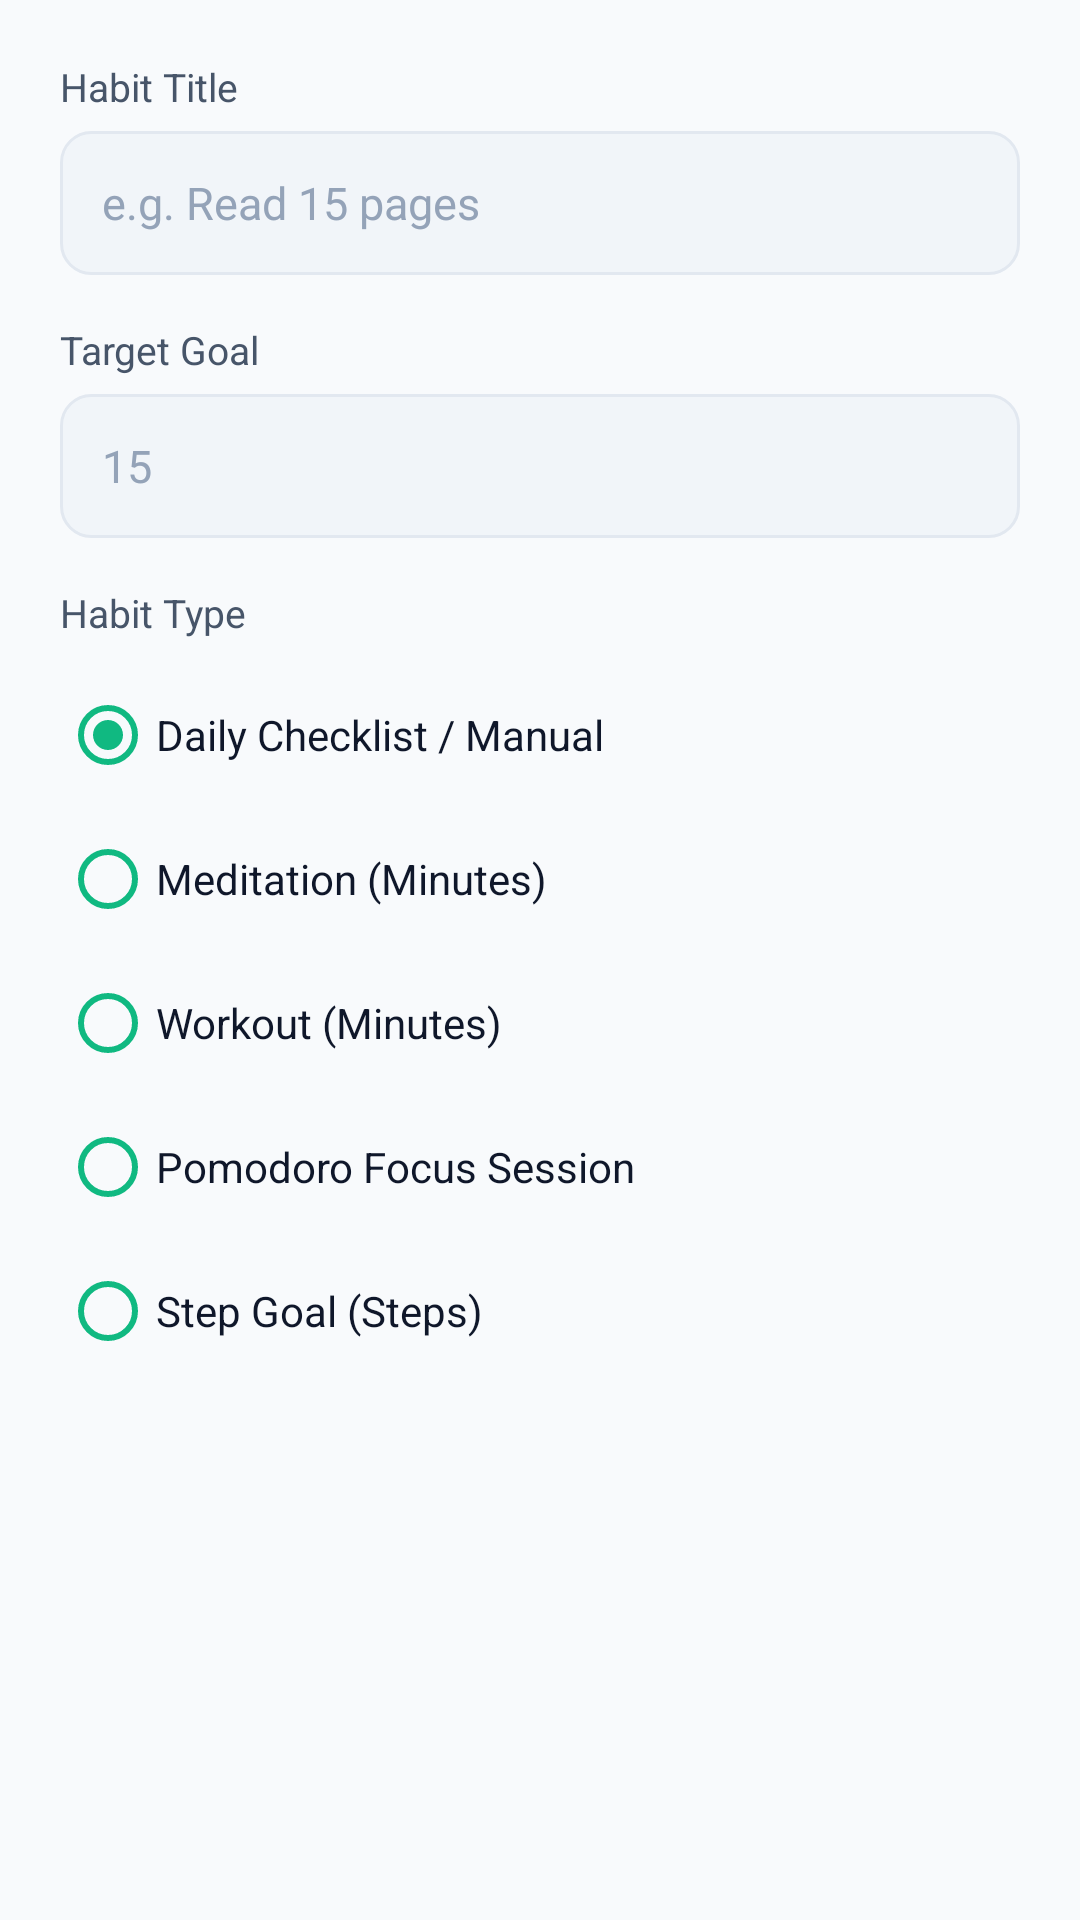

Reconstruct the res/layout file that produces this screen, plus the resources it refers to.
<!-- AndroidManifest.xml: application theme Theme.HabitsFirst -->
<!-- res/layout/dialog_add_habit.xml -->
<?xml version="1.0" encoding="utf-8"?>
<LinearLayout xmlns:android="http://schemas.android.com/apk/res/android"
    android:layout_width="match_parent"
    android:layout_height="wrap_content"
    android:orientation="vertical"
    android:padding="20dp">

    <TextView
        android:layout_width="wrap_content"
        android:layout_height="wrap_content"
        android:text="Habit Title"
        android:textColor="@color/text_secondary"
        android:textSize="13sp" />

    <EditText
        android:id="@+id/et_habit_title"
        android:layout_width="match_parent"
        android:layout_height="48dp"
        android:layout_marginTop="6dp"
        android:background="@drawable/item_edittext_bg"
        android:hint="e.g. Read 15 pages"
        android:paddingHorizontal="14dp"
        android:textColor="@color/text_primary"
        android:textColorHint="@color/text_muted"
        android:textSize="15sp" />

    <TextView
        android:layout_width="wrap_content"
        android:layout_height="wrap_content"
        android:layout_marginTop="16dp"
        android:text="Target Goal"
        android:textColor="@color/text_secondary"
        android:textSize="13sp" />

    <EditText
        android:id="@+id/et_habit_target"
        android:layout_width="match_parent"
        android:layout_height="48dp"
        android:layout_marginTop="6dp"
        android:background="@drawable/item_edittext_bg"
        android:hint="15"
        android:inputType="number"
        android:paddingHorizontal="14dp"
        android:textColor="@color/text_primary"
        android:textColorHint="@color/text_muted"
        android:textSize="15sp" />

    <TextView
        android:layout_width="wrap_content"
        android:layout_height="wrap_content"
        android:layout_marginTop="16dp"
        android:text="Habit Type"
        android:textColor="@color/text_secondary"
        android:textSize="13sp" />

    <RadioGroup
        android:id="@+id/rg_habit_type"
        android:layout_width="match_parent"
        android:layout_height="wrap_content"
        android:layout_marginTop="8dp">

        <RadioButton
            android:id="@+id/rb_manual"
            android:layout_width="wrap_content"
            android:layout_height="wrap_content"
            android:buttonTint="@color/primary_emerald"
            android:checked="true"
            android:text="Daily Checklist / Manual"
            android:textColor="@color/text_primary" />

        <RadioButton
            android:id="@+id/rb_meditation"
            android:layout_width="wrap_content"
            android:layout_height="wrap_content"
            android:buttonTint="@color/primary_emerald"
            android:text="Meditation (Minutes)"
            android:textColor="@color/text_primary" />

        <RadioButton
            android:id="@+id/rb_workout"
            android:layout_width="wrap_content"
            android:layout_height="wrap_content"
            android:buttonTint="@color/primary_emerald"
            android:text="Workout (Minutes)"
            android:textColor="@color/text_primary" />

        <RadioButton
            android:id="@+id/rb_pomodoro"
            android:layout_width="wrap_content"
            android:layout_height="wrap_content"
            android:buttonTint="@color/primary_emerald"
            android:text="Pomodoro Focus Session"
            android:textColor="@color/text_primary" />

        <RadioButton
            android:id="@+id/rb_steps"
            android:layout_width="wrap_content"
            android:layout_height="wrap_content"
            android:buttonTint="@color/primary_emerald"
            android:text="Step Goal (Steps)"
            android:textColor="@color/text_primary" />
    </RadioGroup>

</LinearLayout>
<!-- resources referenced by this layout -->
<resources>
  <color name="primary_emerald">#10B981</color>
  <color name="text_muted">#94A3B8</color>
  <color name="text_primary">#0F172A</color>
  <color name="text_secondary">#475569</color>
  <!-- drawable item_edittext_bg (drawable) -->
  <?xml version="1.0" encoding="utf-8"?>
  <shape xmlns:android="http://schemas.android.com/apk/res/android"
      android:shape="rectangle">
      <solid android:color="@color/item_input_bg" />
      <stroke
          android:width="1dp"
          android:color="@color/card_stroke" />
      <corners android:radius="10dp" />
  </shape>
  <style name="Theme.HabitsFirst" parent="Theme.MaterialComponents.DayNight.NoActionBar">
          <item name="colorPrimary">@color/primary_emerald</item>
          <item name="colorPrimaryVariant">@color/primary_emerald_dark</item>
          <item name="colorOnPrimary">@color/white</item>
          
          <item name="colorSecondary">@color/accent_cyan</item>
          <item name="colorOnSecondary">@color/white</item>
  
          <item name="colorSurface">@color/surface_card</item>
          <item name="colorOnSurface">@color/text_primary</item>
  
          <item name="android:windowBackground">@color/bg_dark</item>
          <item name="android:statusBarColor">@color/bg_dark</item>
          <item name="android:navigationBarColor">@color/bg_dark</item>
          <item name="android:windowLightStatusBar">true</item>
  
          
          <item name="materialAlertDialogTheme">@style/ThemeOverlay.HabitsFirst.Dialog</item>
          <item name="alertDialogTheme">@style/ThemeOverlay.HabitsFirst.Dialog</item>
      </style>
  <color name="item_input_bg">#F1F5F9</color>
  <color name="card_stroke">#E2E8F0</color>
  <color name="primary_emerald_dark">#059669</color>
  <color name="white">#FFFFFF</color>
  <color name="accent_cyan">#06B6D4</color>
  <color name="surface_card">#FFFFFF</color>
  <color name="bg_dark">#F8FAFC</color>
  <style name="ThemeOverlay.HabitsFirst.Dialog" parent="ThemeOverlay.MaterialComponents.MaterialAlertDialog">
          <item name="colorSurface">@color/surface_card</item>
          <item name="colorOnSurface">@color/text_primary</item>
          <item name="buttonBarPositiveButtonStyle">@style/Widget.HabitsFirst.DialogButton</item>
          <item name="buttonBarNegativeButtonStyle">@style/Widget.HabitsFirst.DialogButton</item>
          <item name="buttonBarNeutralButtonStyle">@style/Widget.HabitsFirst.DialogButton.Neutral</item>
      </style>
  <style name="Widget.HabitsFirst.DialogButton" parent="Widget.MaterialComponents.Button.TextButton">
          <item name="android:textColor">@color/primary_emerald</item>
          <item name="android:textStyle">bold</item>
      </style>
  <style name="Widget.HabitsFirst.DialogButton.Neutral" parent="Widget.MaterialComponents.Button.TextButton">
          <item name="android:textColor">@color/accent_red</item>
      </style>
  <color name="accent_red">#EF4444</color>
</resources>
